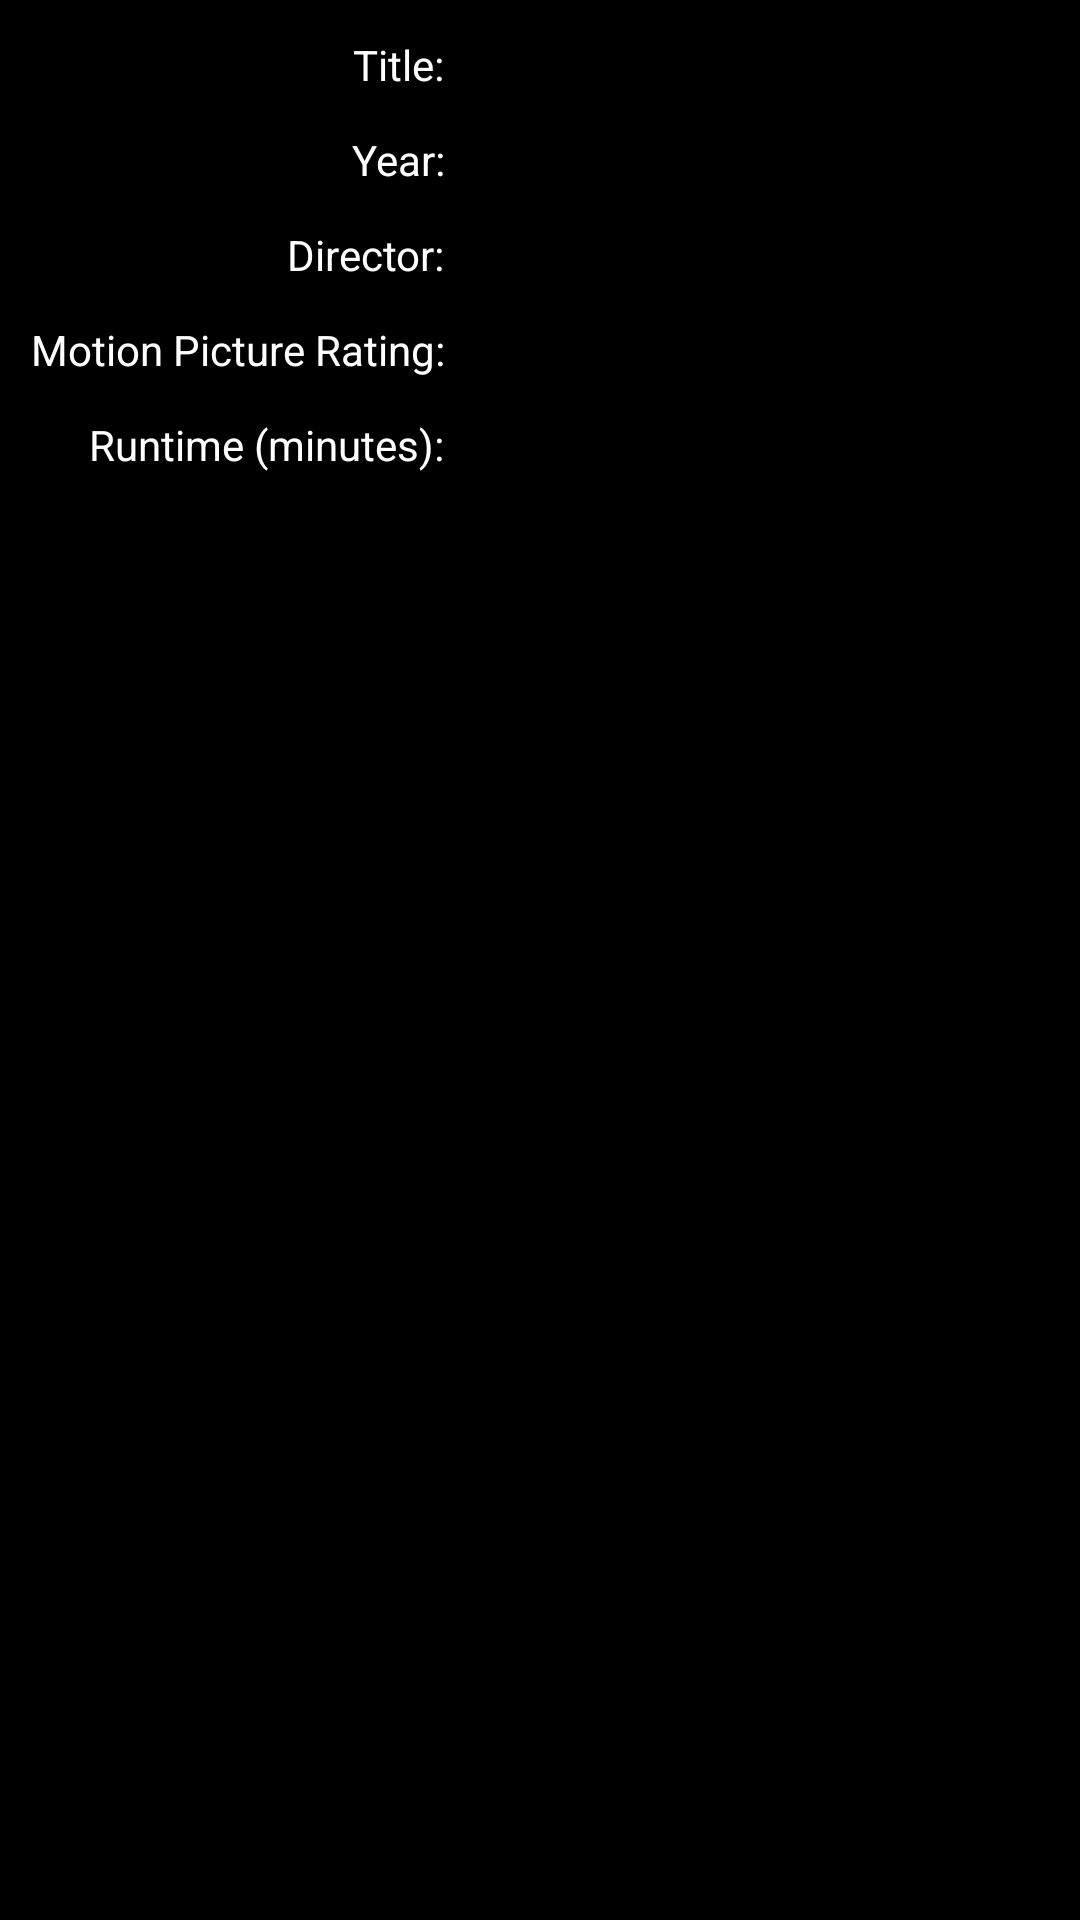

Here is an Android app screen rendered from its layout file. Give the layout XML and the strings, colors and styles it references.
<!-- AndroidManifest.xml: application theme AppTheme -->
<!-- res/layout/view_movie.xml -->
<?xml version="1.0" encoding="utf-8"?>
<ScrollView xmlns:android="http://schemas.android.com/apk/res/android"
    android:layout_width="match_parent"
    android:layout_height="match_parent"
    android:layout_weight="1"
    android:background="@android:color/black">
    <TableLayout
        android:layout_width="match_parent"
        android:layout_height="wrap_content"
        android:background="@android:color/black"
        android:color="@android:color/white"
        android:stretchColumns="@string/stretch_columns" android:layout_margin="@dimen/layout_margin_five">
        <TableRow
            android:id="@+id/titleTableRow"
            android:layout_width="match_parent"
            android:layout_height="wrap_content">
            <TextView
                android:id="@+id/titleLabelTextView"
                style="@style/MovieLabelTextView"
                android:text="@string/title_field_text"/>
            <TextView
                android:id="@+id/titleTextView"
                style="@style/MovieTextView"/>
        </TableRow>

        <TableRow
            android:id="@+id/yearTableRow"
            android:layout_width="match_parent"
            android:layout_height="wrap_content">
            <TextView
                android:id="@+id/yearLabelTextView"
                style="@style/MovieLabelTextView"
                android:text="@string/year_field_text"/>
            <TextView
                android:id="@+id/yearTextView"
                style="@style/MovieTextView"/>
        </TableRow>

        <TableRow
            android:id="@+id/directorTableRow"
            android:layout_width="match_parent"
            android:layout_height="wrap_content">
            <TextView
                android:id="@+id/directorLabelTextView"
                style="@style/MovieLabelTextView"
                android:text="@string/director_field_text"/>
            <TextView
                android:id="@+id/directorTextView"
                style="@style/MovieTextView"/>
        </TableRow>

        <TableRow
            android:id="@+id/mpRatingTableRow"
            android:layout_width="match_parent"
            android:layout_height="wrap_content">
            <TextView
                android:id="@+id/mpRatingLabelTextView"
                style="@style/MovieLabelTextView"
                android:text="@string/mp_rating_field_text"/>
            <TextView
                android:id="@+id/mpRatingTextView"
                style="@style/MovieTextView"/>
        </TableRow>

        <TableRow
            android:id="@+id/runtimeTableRow"
            android:layout_width="match_parent"
            android:layout_height="wrap_content">
            <TextView
                android:id="@+id/runtimeLabelTextView"
                style="@style/MovieLabelTextView"
                android:text="@string/runtime_field_text"/>
            <TextView
                android:id="@+id/runtimeTextView"
                style="@style/MovieTextView"/>
        </TableRow>
    </TableLayout>
</ScrollView>
<!-- resources referenced by this layout -->
<resources>
  <dimen name="layout_margin_five">5dp</dimen>
  <string name="director_field_text">Director:</string>
  <string name="mp_rating_field_text">Motion Picture Rating:</string>
  <string name="runtime_field_text">Runtime (minutes):</string>
  <string name="stretch_columns">1</string>
  <string name="title_field_text">Title:</string>
  <string name="year_field_text">Year:</string>
  <style name="MovieLabelTextView">
          <item name="android:layout_width">wrap_content</item>
          <item name="android:layout_height">wrap_content</item>
          <item name="android:gravity">right</item>
          <item name="android:textSize">14sp</item>
          <item name="android:textColor">@android:color/white</item>
          <item name="android:layout_marginLeft">5dp</item>
          <item name="android:layout_marginRight">5dp</item>
          <item name="android:layout_marginTop">5dp</item>
      </style>
  <style name="MovieTextView">
          <item name="android:layout_width">wrap_content</item>
          <item name="android:layout_height">wrap_content</item>
          <item name="android:textSize">16sp</item>
          <item name="android:textColor">@android:color/white</item>
          <item name="android:layout_margin">5dp</item>
          <item name="android:background">@drawable/textview_border</item>
      </style>
  <style name="AppTheme" parent="Theme.AppCompat.Light.DarkActionBar">
          
          <item name="colorPrimary">@color/colorPrimary</item>
          <item name="colorPrimaryDark">@color/colorPrimaryDark</item>
          <item name="colorAccent">@color/colorAccent</item>
      </style>
  <!-- not gathered from this repository: default colours our renderer supplied (Android Studio template values) -->
  <color name="colorPrimary">#FF6200EE</color>
  <color name="colorPrimaryDark">#FF3700B3</color>
  <color name="colorAccent">#FF03DAC5</color>
</resources>
